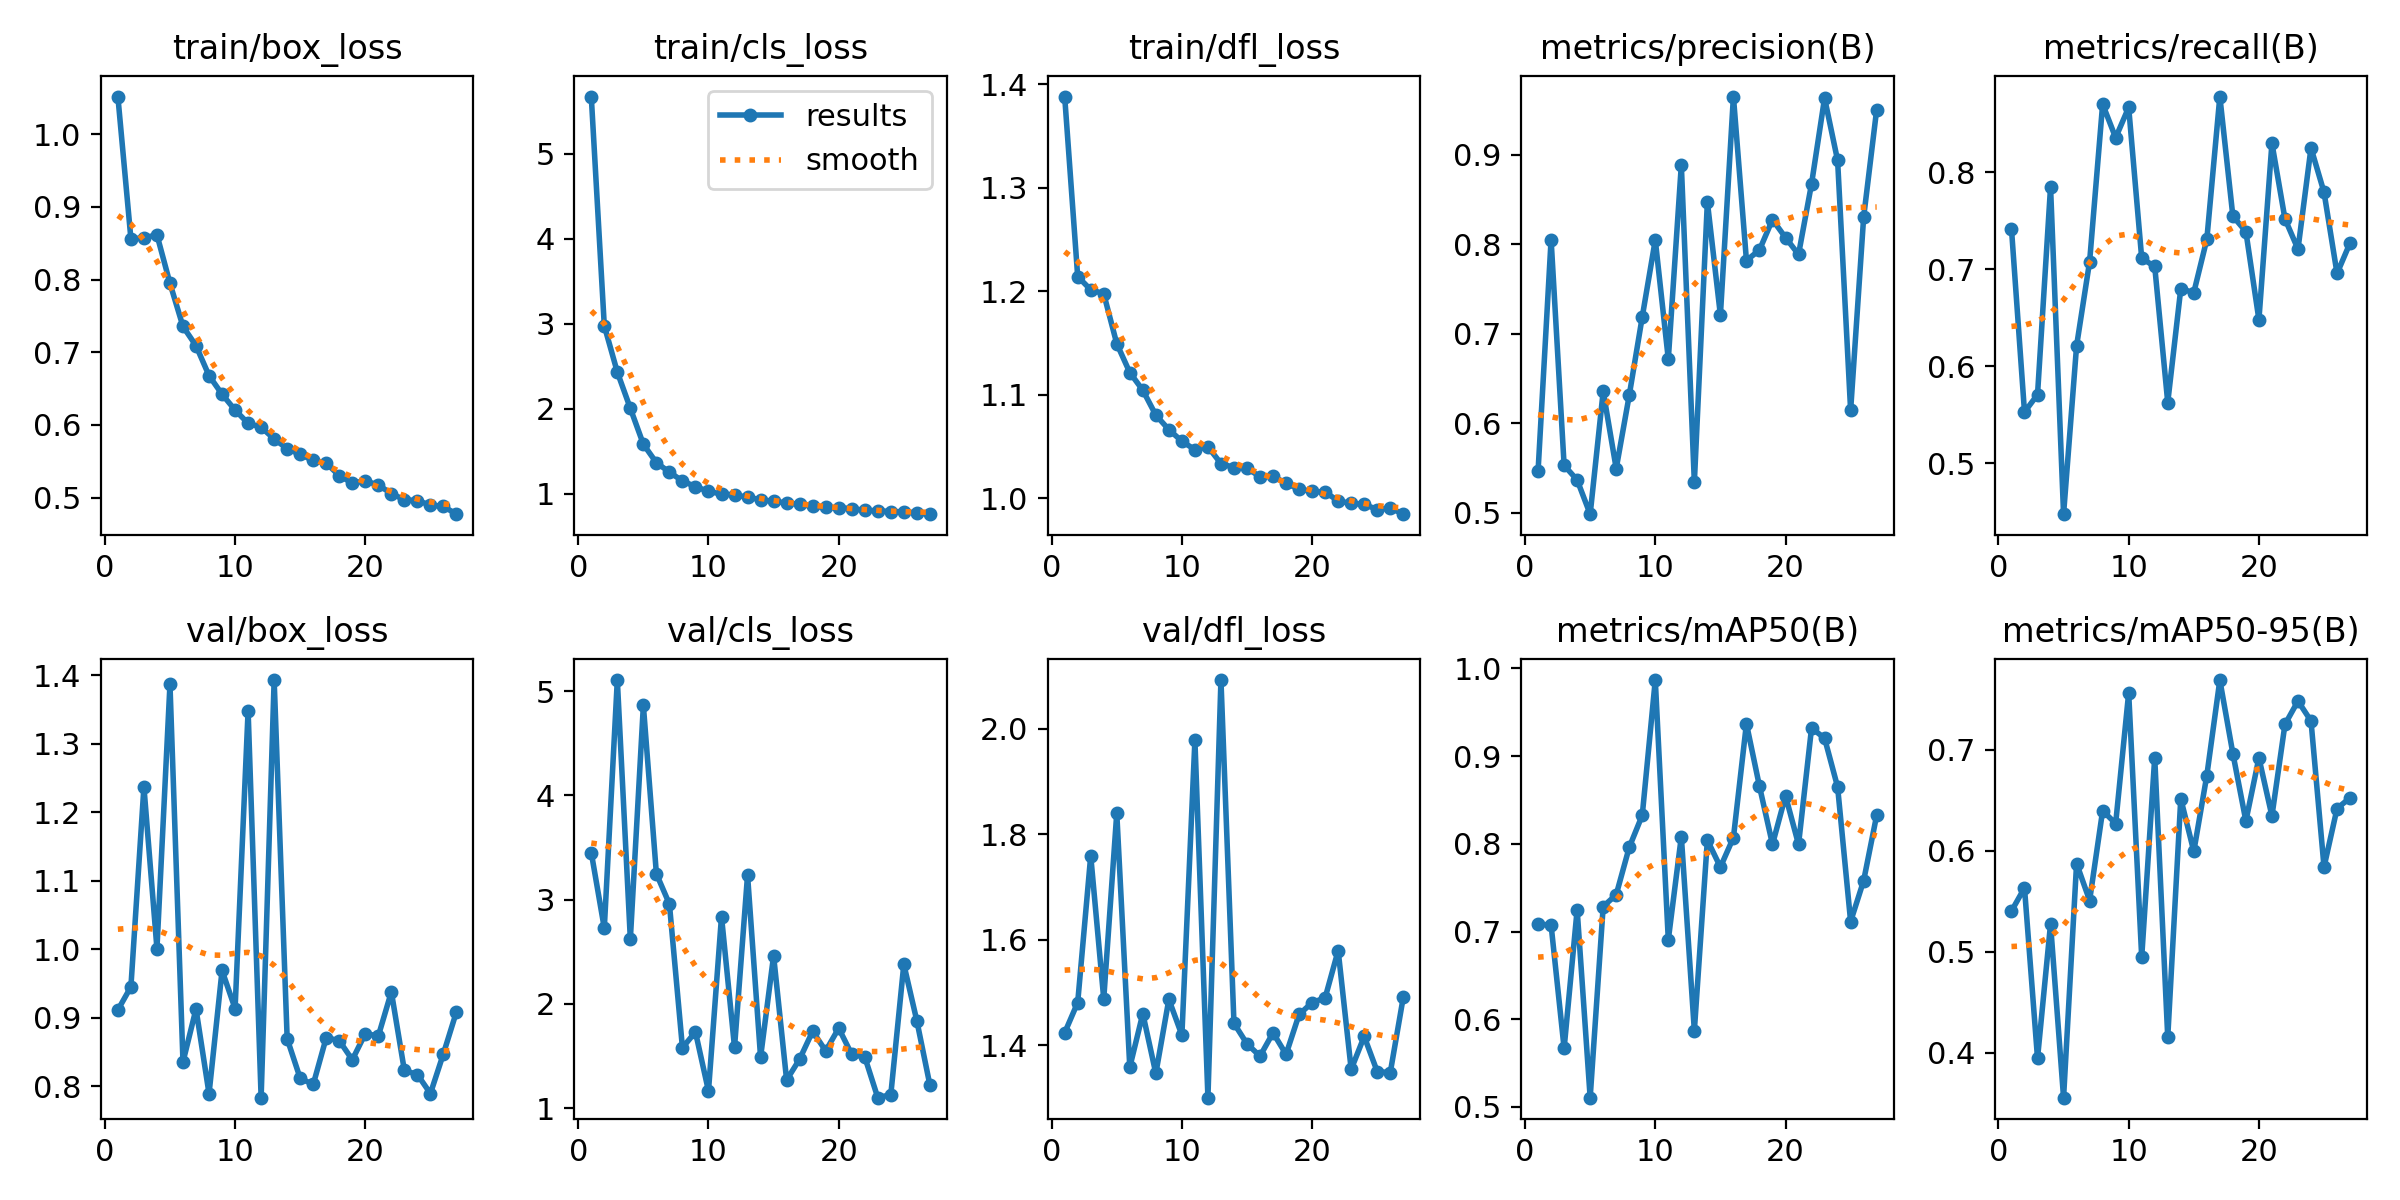

The table this chart was drawn from, first rows:
epoch, train/box_loss, train/cls_loss, train/dfl_loss, metrics/precision(B), metrics/recall(B), metrics/mAP50(B), metrics/mAP50-95(B), val/box_loss, val/cls_loss, val/dfl_loss, lr/pg0, lr/pg1, lr/pg2
1, 1.052, 5.671, 1.388, 0.5469, 0.7417, 0.7085, 0.5403, 0.9115, 3.451, 1.424, 0.003327, 0.003327, 0.003327
2, 0.8562, 2.975, 1.214, 0.8051, 0.5529, 0.7073, 0.5633, 0.9453, 2.726, 1.481, 0.006658, 0.006658, 0.006658
3, 0.8573, 2.429, 1.202, 0.5531, 0.5709, 0.5667, 0.3946, 1.237, 5.106, 1.759, 0.009983, 0.009983, 0.009983
4, 0.8616, 2.003, 1.198, 0.5368, 0.7847, 0.7249, 0.5274, 1.001, 2.621, 1.488, 0.009978, 0.009978, 0.009978
5, 0.7949, 1.581, 1.149, 0.4986, 0.4477, 0.5105, 0.3556, 1.387, 4.862, 1.84, 0.009961, 0.009961, 0.009961
6, 0.7354, 1.363, 1.121, 0.6356, 0.6211, 0.7285, 0.5874, 0.8356, 3.248, 1.359, 0.009939, 0.009939, 0.009939
7, 0.709, 1.253, 1.104, 0.5495, 0.7078, 0.742, 0.5507, 0.913, 2.957, 1.46, 0.009912, 0.009912, 0.009912
8, 0.6678, 1.148, 1.08, 0.6312, 0.87, 0.796, 0.6396, 0.7893, 1.579, 1.347, 0.009881, 0.009881, 0.009881
9, 0.6422, 1.082, 1.066, 0.7188, 0.8354, 0.8326, 0.627, 0.9691, 1.73, 1.487, 0.009845, 0.009845, 0.009845
10, 0.6204, 1.026, 1.055, 0.8048, 0.8667, 0.9868, 0.7563, 0.9136, 1.164, 1.419, 0.009803, 0.009803, 0.009803
11, 0.6022, 0.995, 1.047, 0.6717, 0.7113, 0.6905, 0.4946, 1.349, 2.837, 1.978, 0.009758, 0.009758, 0.009758
12, 0.5969, 0.9861, 1.05, 0.8884, 0.7028, 0.8083, 0.6923, 0.7835, 1.584, 1.301, 0.009707, 0.009707, 0.009707
13, 0.5807, 0.9565, 1.034, 0.5342, 0.5627, 0.587, 0.4154, 1.393, 3.235, 2.092, 0.009652, 0.009652, 0.009652
14, 0.5672, 0.9296, 1.03, 0.8472, 0.6798, 0.8043, 0.6515, 0.8695, 1.489, 1.442, 0.009593, 0.009593, 0.009593
15, 0.5594, 0.9078, 1.029, 0.7209, 0.676, 0.7734, 0.5993, 0.8117, 2.461, 1.403, 0.009529, 0.009529, 0.009529
16, 0.5511, 0.892, 1.021, 0.9648, 0.7307, 0.8071, 0.6745, 0.8027, 1.269, 1.38, 0.009461, 0.009461, 0.009461
17, 0.5475, 0.8734, 1.022, 0.7817, 0.8778, 0.937, 0.769, 0.8711, 1.47, 1.424, 0.009388, 0.009388, 0.009388
18, 0.53, 0.8511, 1.014, 0.7935, 0.7546, 0.8656, 0.6963, 0.8667, 1.738, 1.383, 0.009311, 0.009311, 0.009311
19, 0.5201, 0.8369, 1.009, 0.8274, 0.7387, 0.7994, 0.6294, 0.8387, 1.549, 1.458, 0.009229, 0.009229, 0.009229
20, 0.5228, 0.8328, 1.006, 0.8074, 0.648, 0.8548, 0.6919, 0.877, 1.766, 1.481, 0.009144, 0.009144, 0.009144
21, 0.5173, 0.8246, 1.006, 0.7886, 0.8298, 0.7993, 0.6344, 0.8735, 1.516, 1.49, 0.009055, 0.009055, 0.009055
22, 0.5054, 0.8024, 0.9974, 0.8674, 0.7519, 0.9321, 0.725, 0.9379, 1.491, 1.58, 0.008961, 0.008961, 0.008961
23, 0.497, 0.7985, 0.9949, 0.9631, 0.7207, 0.9204, 0.7482, 0.8231, 1.1, 1.355, 0.008864, 0.008864, 0.008864
24, 0.4957, 0.7892, 0.9941, 0.8935, 0.8249, 0.8649, 0.7284, 0.8172, 1.129, 1.417, 0.008763, 0.008763, 0.008763
25, 0.4897, 0.7858, 0.9889, 0.6144, 0.7792, 0.7114, 0.5839, 0.7895, 2.379, 1.35, 0.008658, 0.008658, 0.008658
26, 0.4877, 0.7742, 0.9905, 0.8301, 0.6956, 0.7579, 0.6418, 0.8477, 1.837, 1.348, 0.00855, 0.00855, 0.00855
27, 0.4771, 0.758, 0.9845, 0.9502, 0.7271, 0.8325, 0.6524, 0.9089, 1.222, 1.491, 0.008438, 0.008438, 0.008438
